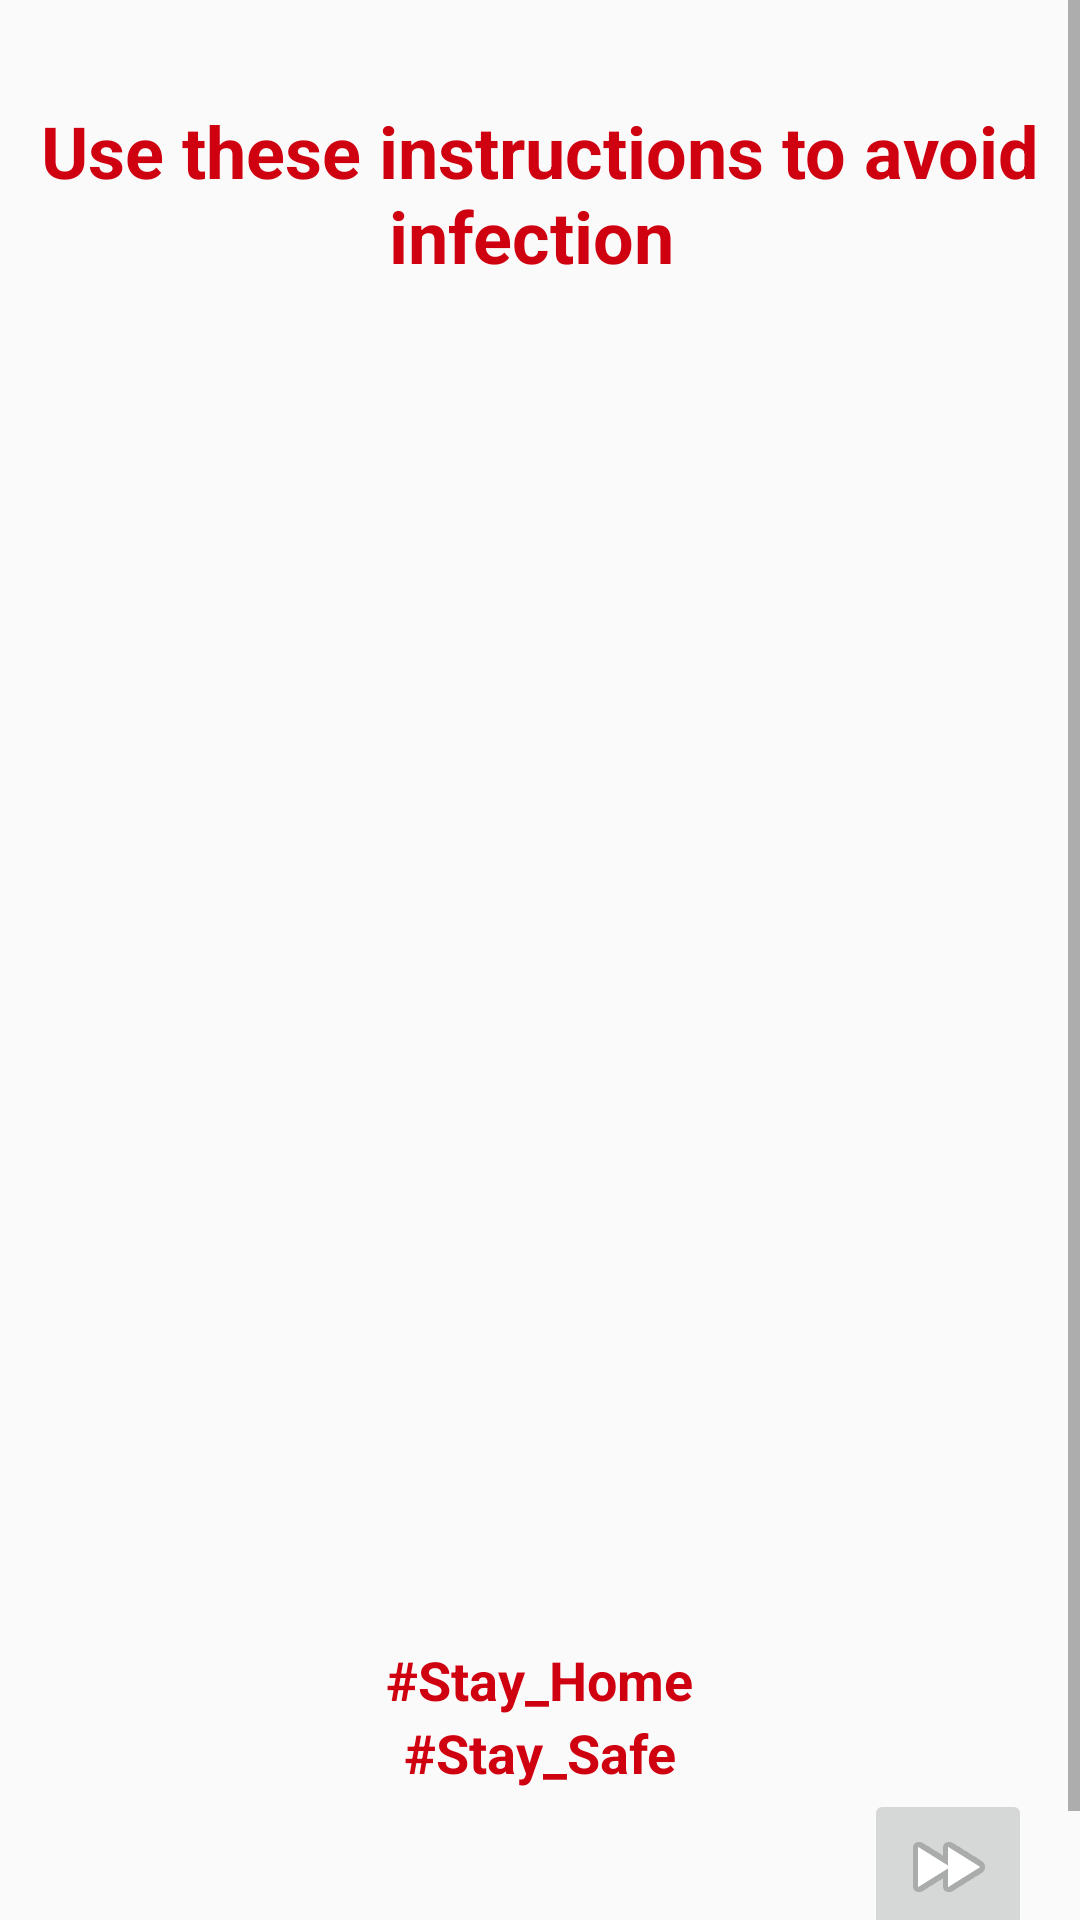

Here is an Android app screen rendered from its layout file. Give the layout XML and the strings, colors and styles it references.
<!-- AndroidManifest.xml: application theme AppTheme -->
<!-- res/layout/activity_instractions.xml -->
<?xml version="1.0" encoding="utf-8"?>
<androidx.constraintlayout.widget.ConstraintLayout xmlns:android="http://schemas.android.com/apk/res/android"
    xmlns:app="http://schemas.android.com/apk/res-auto"
    xmlns:tools="http://schemas.android.com/tools"
    android:layout_width="match_parent"
    android:layout_height="match_parent"
    tools:context=".view.instractions.Instractions">

    <ScrollView
        android:layout_width="match_parent"
        android:layout_height="match_parent">

        <LinearLayout
            android:layout_width="match_parent"
            android:layout_height="wrap_content"
            android:orientation="vertical">

            <TextView
                android:id="@+id/textView13"
                android:layout_width="wrap_content"
                android:layout_height="wrap_content"
                android:layout_marginTop="24dp"
                android:gravity="center|center_horizontal"
                android:paddingTop="10dp"
                android:text="Use these instructions to avoid infection "
                android:textColor="#cf000f"
                android:textSize="24sp"
                android:textStyle="bold" />

            <ImageView
                android:id="@+id/Instraction_img"
                android:layout_width="wrap_content"
                android:layout_height="453dp"
                app:srcCompat="@drawable/ic_dark_data"
                tools:ignore="VectorDrawableCompat" />

            <TextView
                android:id="@+id/textView14"
                android:layout_width="wrap_content"
                android:layout_height="wrap_content"
                android:layout_gravity="center"
                android:text="#Stay_Home"
                android:textColor="#cf000f"
                android:textSize="18sp"
                android:textStyle="bold" />

            <TextView
                android:id="@+id/textView15"
                android:layout_width="wrap_content"
                android:layout_height="wrap_content"
                android:layout_gravity="center"
                android:text="#Stay_Safe"
                android:textColor="#cf000f"
                android:textSize="18sp"
                android:textStyle="bold" />

            <ImageButton
                android:id="@+id/imageButtonId"
                android:layout_width="wrap_content"
                android:layout_height="wrap_content"
                android:layout_gravity="right"
                android:layout_marginEnd="16dp"
                android:layout_marginRight="16dp"
                android:layout_marginBottom="30dp"
                app:srcCompat="@android:drawable/ic_media_ff" />
        </LinearLayout>
    </ScrollView>

</androidx.constraintlayout.widget.ConstraintLayout>
<!-- resources referenced by this layout -->
<resources>
  <style name="AppTheme" parent="Theme.AppCompat.Light.DarkActionBar">
          
          <item name="colorPrimary">@color/Red</item>
         <item name="colorAccent">@color/cardview_dark_background</item>
  
      </style>
  <color name="Red">#cf000f</color>
</resources>
